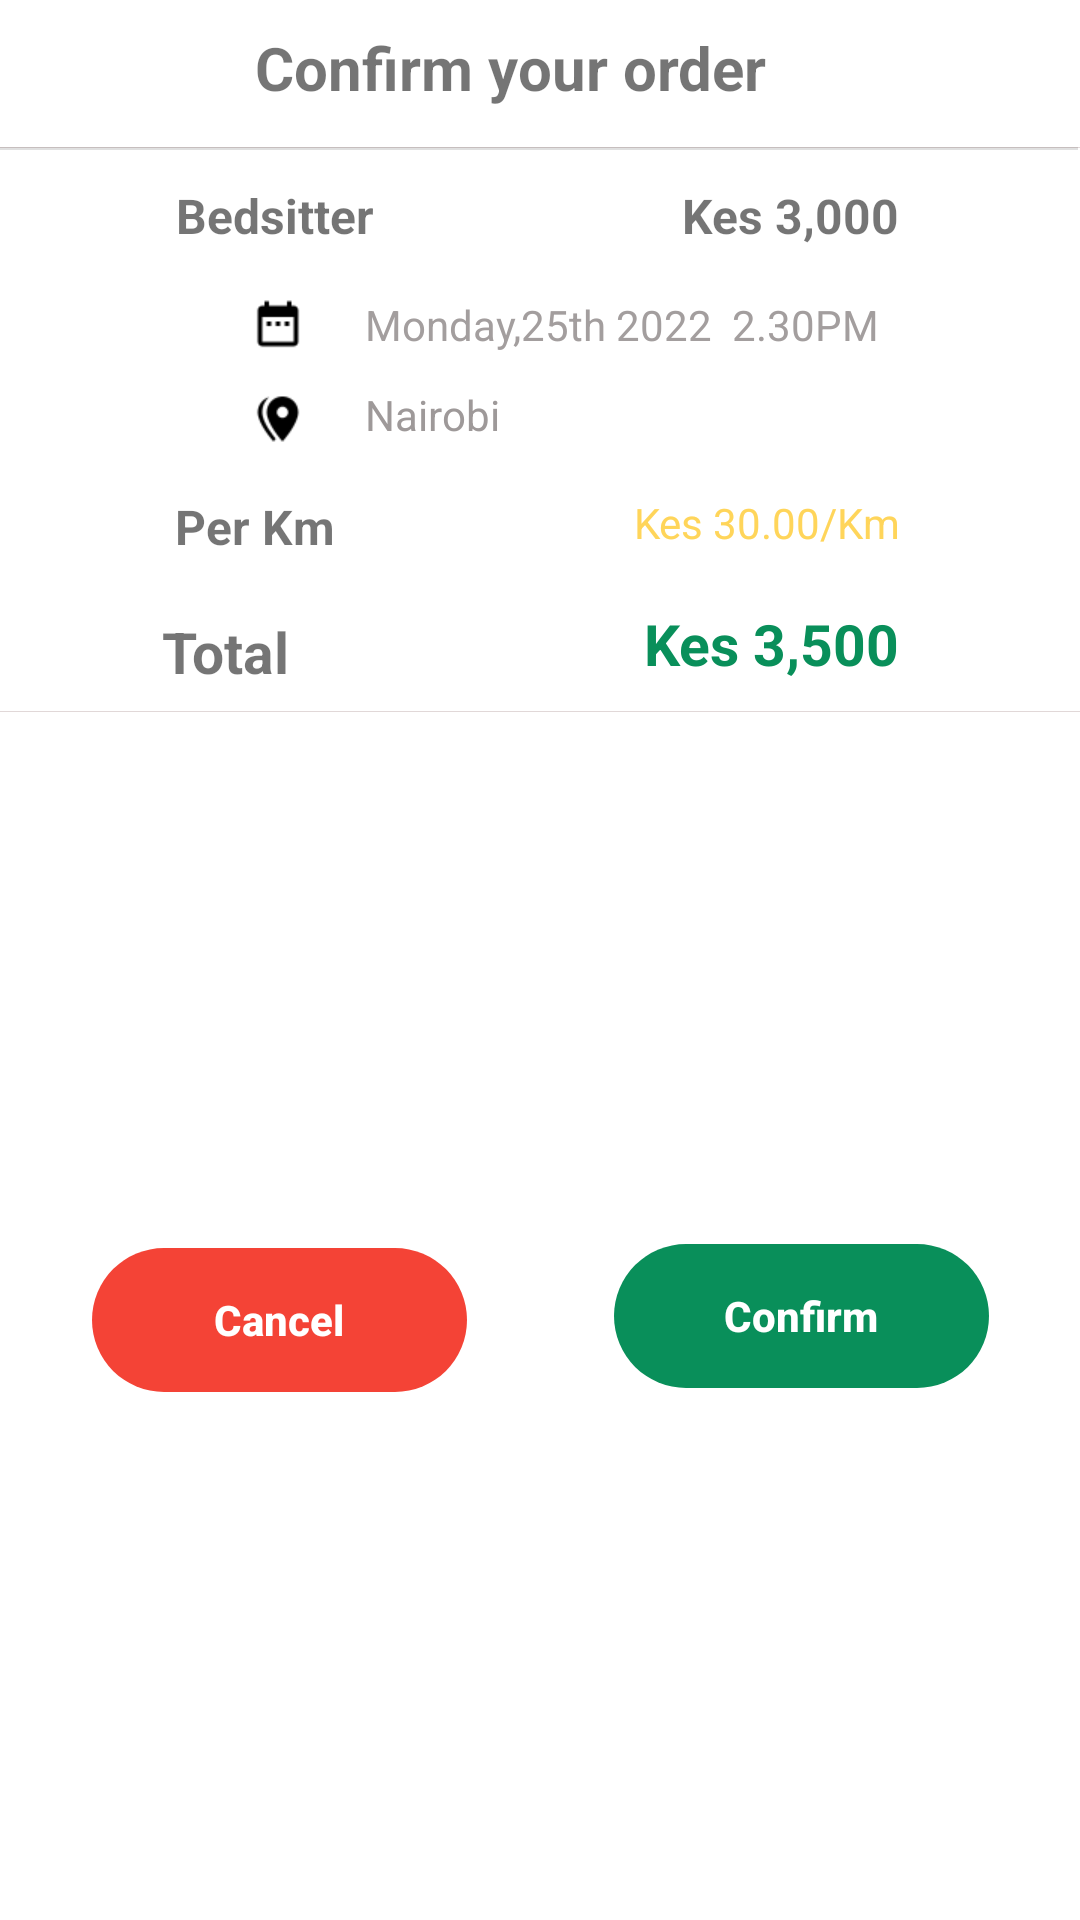

Reconstruct the res/layout file that produces this screen, plus the resources it refers to.
<!-- AndroidManifest.xml: application theme Theme.MoversApp -->
<!-- res/layout/confirm_order_dialog.xml -->
<?xml version="1.0" encoding="utf-8"?>
<androidx.constraintlayout.widget.ConstraintLayout xmlns:android="http://schemas.android.com/apk/res/android"
    xmlns:app="http://schemas.android.com/apk/res-auto"
    xmlns:tools="http://schemas.android.com/tools"
    android:layout_width="match_parent"
    android:layout_height="wrap_content"
    android:background="@drawable/bottom_sheet_background">


        <View
            android:id="@+id/view"
            android:layout_width="fill_parent"
            android:layout_height="0.2dip"
            android:layout_marginTop="188dp"
            android:background="#E1D8D8"
            app:layout_constraintEnd_toEndOf="parent"
            app:layout_constraintHorizontal_bias="0.0"
            app:layout_constraintStart_toStartOf="parent"
            app:layout_constraintTop_toBottomOf="@+id/textView" />

        <Button
            android:id="@+id/ButtonCancelOrder"
            android:layout_width="125dp"
            android:layout_height="48dp"
            android:layout_marginStart="56dp"
            android:layout_marginTop="20dp"
            android:layout_marginBottom="10dp"
            android:background="@drawable/button_submit"
            android:padding="10dp"
            android:text="Cancel"
            android:textAllCaps="false"
            android:textColor="#ffffff"
            android:textStyle="bold"
            app:backgroundTint="#F44336"
            app:layout_constraintBottom_toBottomOf="parent"
            app:layout_constraintEnd_toStartOf="@+id/ConfirmButton"
            app:layout_constraintStart_toStartOf="parent"
            app:layout_constraintTop_toBottomOf="@+id/textView8" />

        <TextView
            android:id="@+id/textView"
            android:layout_width="190dp"
            android:layout_height="40dp"
            android:layout_marginStart="131dp"
            android:layout_marginTop="9dp"
            android:layout_marginEnd="131dp"
            android:layout_marginBottom="12dp"
            android:text="Confirm your order"
            android:textSize="20sp"
            android:textStyle="bold"
            app:layout_constraintBottom_toTopOf="@+id/textViewSelectedInventory"
            app:layout_constraintEnd_toEndOf="parent"
            app:layout_constraintStart_toStartOf="parent"
            app:layout_constraintTop_toTopOf="parent" />

        <View
            android:layout_width="fill_parent"
            android:layout_height="0.2dip"
            android:background="#E1D8D8"
            app:layout_constraintEnd_toEndOf="parent"
            app:layout_constraintStart_toStartOf="parent"
            app:layout_constraintTop_toBottomOf="@+id/textView" />

        <TextView
            android:id="@+id/textViewSelectedInventory"
            android:layout_width="wrap_content"
            android:layout_height="wrap_content"
            android:layout_marginStart="60dp"
            android:layout_marginTop="11dp"
            android:layout_marginEnd="104dp"
            android:text="Bedsitter"
            android:textSize="16sp"
            android:textStyle="bold"
            app:layout_constraintEnd_toStartOf="@+id/textViewPrice"
            app:layout_constraintStart_toStartOf="parent"
            app:layout_constraintTop_toBottomOf="@+id/divider" />

        <View
            android:id="@+id/divider"
            android:layout_width="409dp"
            android:layout_height="1dp"
            android:layout_marginEnd="1dp"
            android:background="?android:attr/listDivider"
            app:layout_constraintEnd_toEndOf="parent"
            app:layout_constraintTop_toBottomOf="@+id/textView" />

        <TextView
            android:id="@+id/textViewPrice"
            android:layout_width="wrap_content"
            android:layout_height="wrap_content"
            android:layout_marginTop="11dp"
            android:layout_marginEnd="60dp"
            android:text="Kes 3,000"
            android:textSize="16sp"
            android:textStyle="bold"
            app:layout_constraintEnd_toEndOf="parent"
            app:layout_constraintTop_toBottomOf="@+id/divider" />

        <ImageView
            android:id="@+id/imageView"
            android:layout_width="18dp"
            android:layout_height="20dp"
            android:layout_marginStart="25dp"
            android:layout_marginTop="16dp"
            app:layout_constraintStart_toStartOf="@+id/textViewSelectedInventory"
            app:layout_constraintTop_toBottomOf="@+id/textViewSelectedInventory"
            app:srcCompat="@drawable/date" />

        <TextView
            android:id="@+id/textViewDate"
            android:layout_width="wrap_content"
            android:layout_height="wrap_content"
            android:layout_marginStart="20dp"
            android:layout_marginTop="16dp"
            android:layout_marginEnd="73dp"
            android:text="Monday,25th 2022  2.30PM"
            android:textColor="#A39E9E"
            app:layout_constraintEnd_toEndOf="parent"
            app:layout_constraintHorizontal_bias="0.0"
            app:layout_constraintStart_toEndOf="@+id/imageView"
            app:layout_constraintTop_toBottomOf="@+id/textViewPrice" />

        <ImageView
            android:id="@+id/imageView2"
            android:layout_width="18dp"
            android:layout_height="20dp"
            android:layout_marginStart="25dp"
            android:layout_marginTop="11dp"
            app:layout_constraintStart_toStartOf="@+id/textViewSelectedInventory"
            app:layout_constraintTop_toBottomOf="@+id/imageView"
            app:srcCompat="@drawable/location" />

        <TextView
            android:id="@+id/textViewDestination"
            android:layout_width="199dp"
            android:layout_height="33dp"
            android:layout_marginStart="20dp"
            android:layout_marginTop="11dp"
            android:text="Nairobi"
            android:textColor="#9E9999"
            app:layout_constraintStart_toEndOf="@+id/imageView2"
            app:layout_constraintTop_toBottomOf="@+id/textViewDate" />

        <TextView
            android:id="@+id/textView6"
            android:layout_width="wrap_content"
            android:layout_height="wrap_content"
            android:layout_marginTop="3dp"
            android:layout_marginEnd="100dp"
            android:text="Per Km"
            android:textSize="16sp"
            android:textStyle="bold"
            app:layout_constraintEnd_toStartOf="@+id/textView7"
            app:layout_constraintStart_toStartOf="@+id/textViewSelectedInventory"
            app:layout_constraintTop_toBottomOf="@+id/textViewDestination" />

        <TextView
            android:id="@+id/textView7"
            android:layout_width="wrap_content"
            android:layout_height="wrap_content"
            android:layout_marginTop="3dp"
            android:layout_marginEnd="60dp"
            android:text="Kes 30.00/Km"
            android:textColor="@color/Yellow"
            app:layout_constraintEnd_toEndOf="parent"
            app:layout_constraintTop_toBottomOf="@+id/textViewDestination" />

        <TextView
            android:id="@+id/textView8"
            android:layout_width="wrap_content"
            android:layout_height="wrap_content"
            android:layout_marginTop="18dp"
            android:layout_marginEnd="123dp"
            android:text="Total"
            android:textSize="19sp"
            android:textStyle="bold"
            app:layout_constraintEnd_toStartOf="@+id/finalPriceTextView"
            app:layout_constraintStart_toStartOf="@+id/textViewSelectedInventory"
            app:layout_constraintTop_toBottomOf="@+id/textView6" />

        <TextView
            android:id="@+id/finalPriceTextView"
            android:layout_width="wrap_content"
            android:layout_height="wrap_content"
            android:layout_marginTop="18dp"
            android:layout_marginEnd="60dp"
            android:text="Kes 3,500"
            android:textColor="#098f5a"
            android:textSize="19sp"
            android:textStyle="bold"
            app:layout_constraintEnd_toEndOf="parent"
            app:layout_constraintTop_toBottomOf="@+id/textView7" />

        <Button
            android:id="@+id/ConfirmButton"
            android:layout_width="125dp"
            android:layout_height="48dp"
            android:layout_marginStart="49dp"
            android:layout_marginTop="20dp"
            android:layout_marginEnd="56dp"
            android:layout_marginBottom="10dp"
            android:background="@drawable/button_submit"
            android:padding="10dp"
            android:text="Confirm"
            android:textAllCaps="false"
            android:textColor="#ffffff"
            android:textStyle="bold"
            app:backgroundTint="#098f5a"
            app:layout_constraintBottom_toBottomOf="parent"
            app:layout_constraintEnd_toEndOf="parent"
            app:layout_constraintStart_toEndOf="@+id/ButtonCancelOrder"
            app:layout_constraintTop_toBottomOf="@+id/finalPriceTextView" />

</androidx.constraintlayout.widget.ConstraintLayout>
<!-- resources referenced by this layout -->
<resources>
  <color name="Yellow">#FFD55A</color>
  <!-- drawable bottom_sheet_background (drawable) -->
  <?xml version="1.0" encoding="utf-8"?>
  <shape xmlns:android="http://schemas.android.com/apk/res/android"
      android:shape="rectangle">
  <solid android:color="@color/white"/>
      <corners
          android:topLeftRadius="18dp"
          android:topRightRadius="18dp"
          />
  
  </shape>
  <!-- drawable button_submit (drawable) -->
  <?xml version="1.0" encoding="utf-8"?>
  <shape xmlns:android="http://schemas.android.com/apk/res/android"
      android:shape="rectangle" android:padding="10dp">
      
  
      <corners android:radius="38dp"/>
  
  </shape>
  <!-- drawable date: png bitmap (drawable, 475 bytes) -->
  <!-- drawable location: png bitmap (drawable, 865 bytes) -->
  <style name="Theme.MoversApp" parent="Theme.MaterialComponents.DayNight.NoActionBar">
          
          <item name="colorPrimary">@color/purple_500</item>
          <item name="colorPrimaryVariant">@color/purple_700</item>
          <item name="colorOnPrimary">@color/white</item>
          
          <item name="colorSecondary">@color/teal_200</item>
          <item name="colorSecondaryVariant">@color/teal_700</item>
          <item name="colorOnSecondary">@color/black</item>
          
          <item name="android:statusBarColor" tools:targetApi="l">?attr/colorPrimaryVariant</item>
          
  
  
      </style>
  <color name="white">#FFFFFFFF</color>
  <color name="purple_500">#FF6200EE</color>
  <color name="purple_700">@color/white</color>
  <color name="teal_200">#FF03DAC5</color>
  <color name="teal_700">#FF018786</color>
  <color name="black">#FF000000</color>
</resources>
